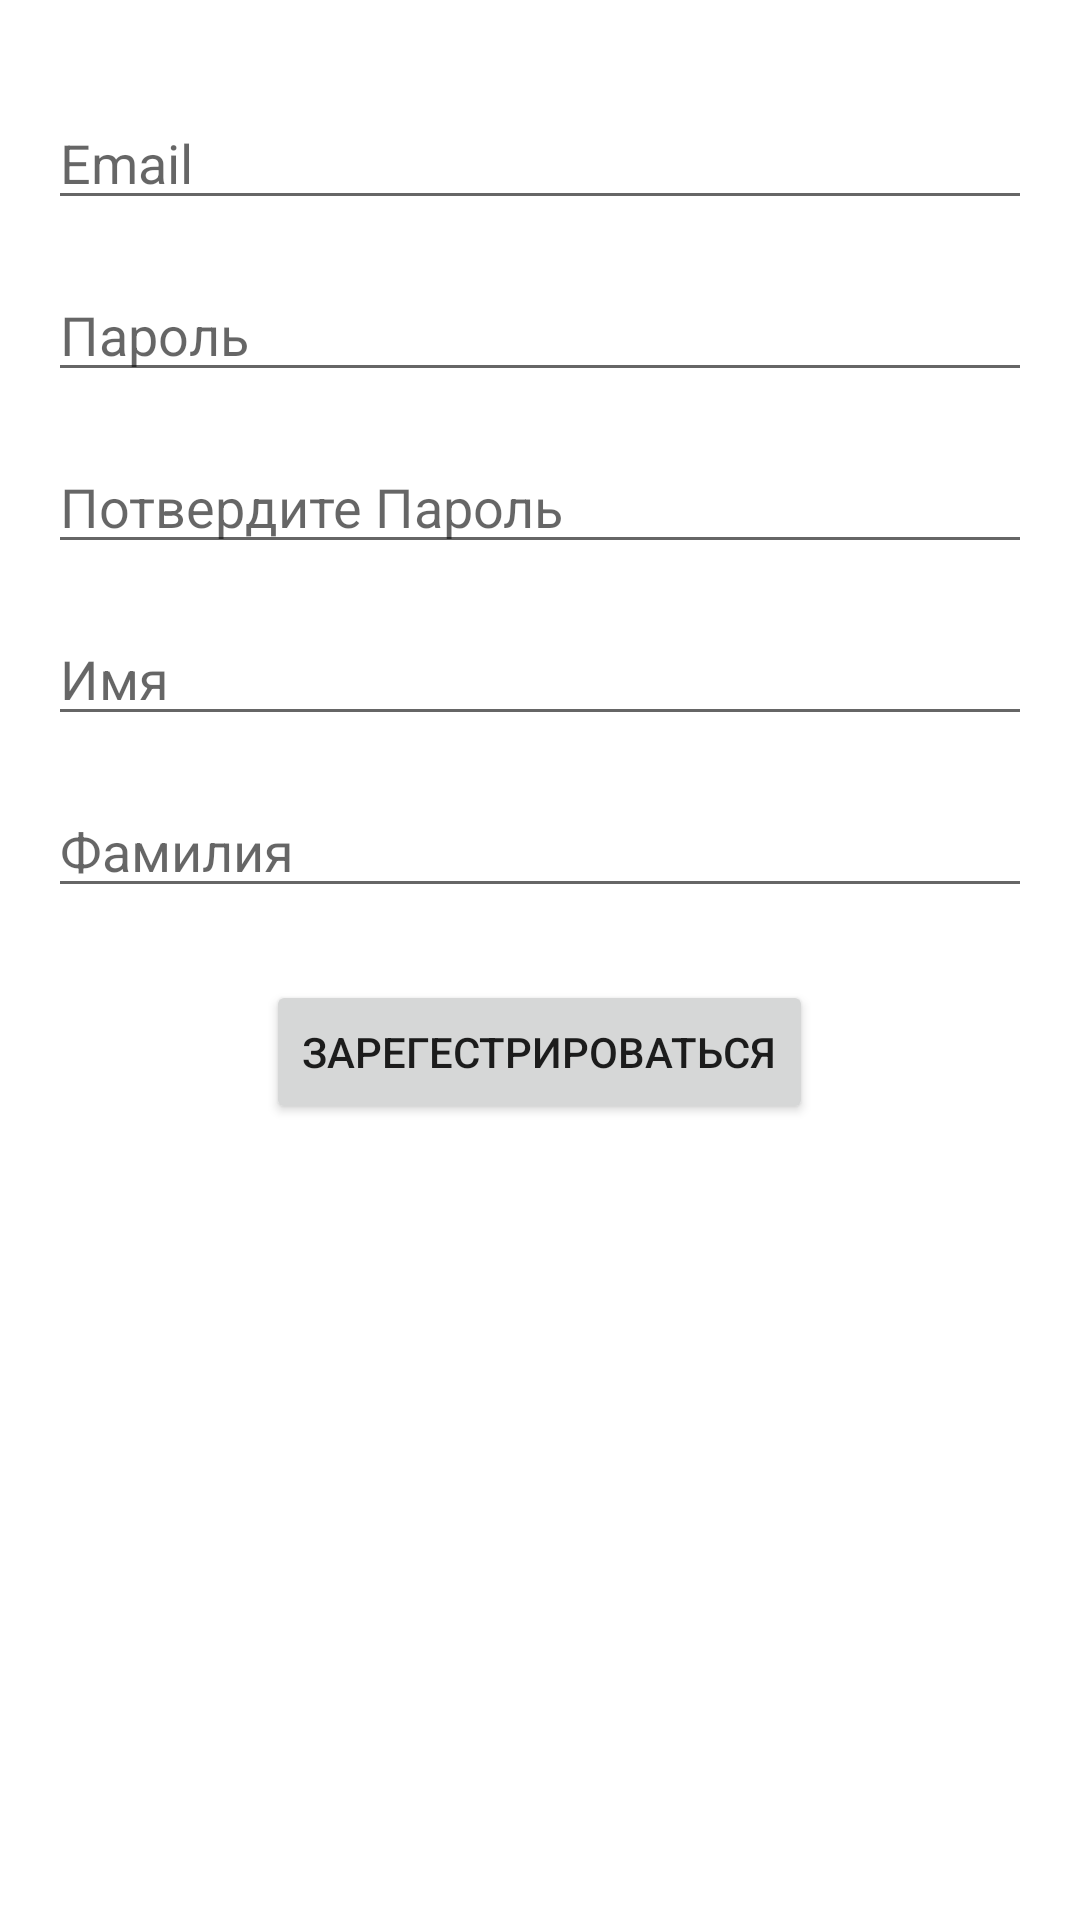

The Android layout XML behind this screen, and the referenced resources:
<!-- AndroidManifest.xml: application theme Theme.FitHub -->
<!-- res/layout/activity_registration.xml -->
<?xml version="1.0" encoding="utf-8"?>
<LinearLayout
    xmlns:android="http://schemas.android.com/apk/res/android"
    android:layout_width="match_parent"
    android:layout_height="match_parent"
    android:orientation="vertical"
    android:padding="16dp">

    <EditText
        android:id="@+id/editTextEmail"
        android:layout_width="match_parent"
        android:layout_height="wrap_content"
        android:hint="Email"
        android:inputType="textEmailAddress"
        android:layout_marginTop="16dp" />

    <EditText
        android:id="@+id/editTextPassword"
        android:layout_width="match_parent"
        android:layout_height="wrap_content"
        android:hint="Пароль"
        android:inputType="textPassword"
        android:layout_marginTop="16dp" />

    <EditText
        android:id="@+id/editTextConfirmPassword"
        android:layout_width="match_parent"
        android:layout_height="wrap_content"
        android:hint="Потвердите Пароль"
        android:inputType="textPassword"
        android:layout_marginTop="16dp" />

    <EditText
        android:id="@+id/editTextFirstname"
        android:layout_width="match_parent"
        android:layout_height="wrap_content"
        android:hint="Имя"
        android:inputType="text"
        android:layout_marginTop="16dp" />

    <EditText
        android:id="@+id/editTextLastname"
        android:layout_width="match_parent"
        android:layout_height="wrap_content"
        android:hint="Фамилия"
        android:inputType="text"
        android:layout_marginTop="16dp" />

    <Button
        android:id="@+id/registerButton"
        android:layout_width="wrap_content"
        android:layout_height="wrap_content"
        android:layout_gravity="center"
        android:text="Зарегестрироваться"
        android:layout_marginTop="24dp" />
</LinearLayout>
<!-- resources referenced by this layout -->
<resources>
  <style name="Theme.FitHub" parent="Theme.MaterialComponents.DayNight.DarkActionBar">
          
          <item name="colorPrimary">@color/purple_500</item>
          <item name="colorPrimaryVariant">@color/purple_700</item>
          <item name="colorOnPrimary">@color/white</item>
          
          <item name="colorSecondary">@color/teal_200</item>
          <item name="colorSecondaryVariant">@color/teal_700</item>
          <item name="colorOnSecondary">@color/black</item>
          
          <item name="android:statusBarColor">?attr/colorPrimaryVariant</item>
          
      </style>
  <color name="purple_500">#FF6200EE</color>
  <color name="purple_700">#FF3700B3</color>
  <color name="white">#FFFFFFFF</color>
  <color name="teal_200">#FF03DAC5</color>
  <color name="teal_700">#FF018786</color>
  <color name="black">#FF000000</color>
</resources>
